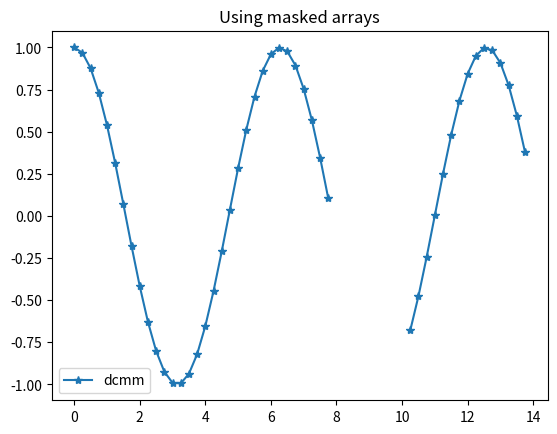

Reproduce this figure in Python.
"""
   file: gapPlot.py
   author: http://stackoverflow.com/questions/15652503/put-a-gap-break-in-a-line-plot
   author: bksteele, bks@cs.rit.edu

   Masked arrays work well for skipping gaps in missing data.
   You need to mask the first of the points you don't want to connect.
   See the documentation links below and the warning at the end.
"""

# numpy is a set of important python numeric tools modules
import numpy as np

# http://docs.scipy.org/doc/numpy/reference/maskedarray.generic.html
import numpy.ma as ma

import matplotlib.pyplot as plt

t1 = np.arange(0, 8, 0.25)
mask_start = len(t1)
t2 = np.arange(10, 14, 0.25)
t = np.concatenate([t1, t2])
c = np.cos(t) # generate cos(t) over values in the array t

# create a masked array from the data
mc = ma.array(c)

""" from maskedarray pydocs:
   recommended way to mark one or several specific entries of a masked array
   as invalid is to assign the special value masked to them:
"""
mc[mask_start] = ma.masked
# the data between where t1 ended and t2 starts again is now masked.
# masked data will be skipped by plotting, leaving a 'gap/break'.

plt.figure()
plt.plot(t, mc, '*', linestyle="-", label='dcmm')
plt.title('Using masked arrays')
plt.legend(loc='best')
#################################################
"""
warning: plt.show() has termination issues and platform differences.
The 'normal' behavior is for the show() function to block until
the user has closed the plotting window (x-ing out).
That is known as interactive python behavior.

On several platforms of python3, x-ing out may hang the process,
which means that whatever comes after in the code execution will not
execute.

When your program gets hung up, the control-C key combination may
not work, and neither does control-D (which may log you out!).
Instead, you have to control-Z to put the program to sleep. Then
use your OS tools to kill the program. On OSX and *NIX, the command
sequence to kill the program is this: kill %1; fg %1
(The fg command is needed because the python program is waiting to
output its dying message.)

The primary, preferred solution to this problem is to call
matplotlib.use( <backend-str> ) to have set the background drawing
mechanisms up to be able to continue after the show() blocks.

To set up the backend, see backendlisting.py for more information
and links on how to make interactive plotting work more smoothly.
--bks
"""
#################################################

print( "showing now..." )
plt.show()
